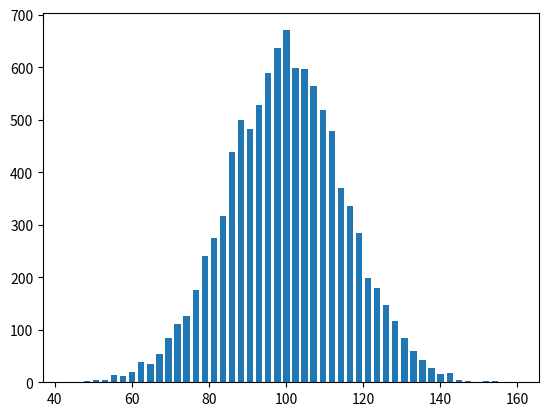

Write the Python code that produced this figure.
"""

Histogram Matplotlib
https://stackoverflow.com/questions/5328556/histogram-matplotlib

"""



import matplotlib.pyplot as plt
import numpy as np

mu, sigma = 100, 15
x = mu + sigma * np.random.randn(10000)

hist, bins = np.histogram(x, bins=50)

width = 0.7 * (bins[1] - bins[0])
center = (bins[:-1] + bins[1:]) / 2

plt.bar(center, hist, align='center', width=width)
plt.show()


